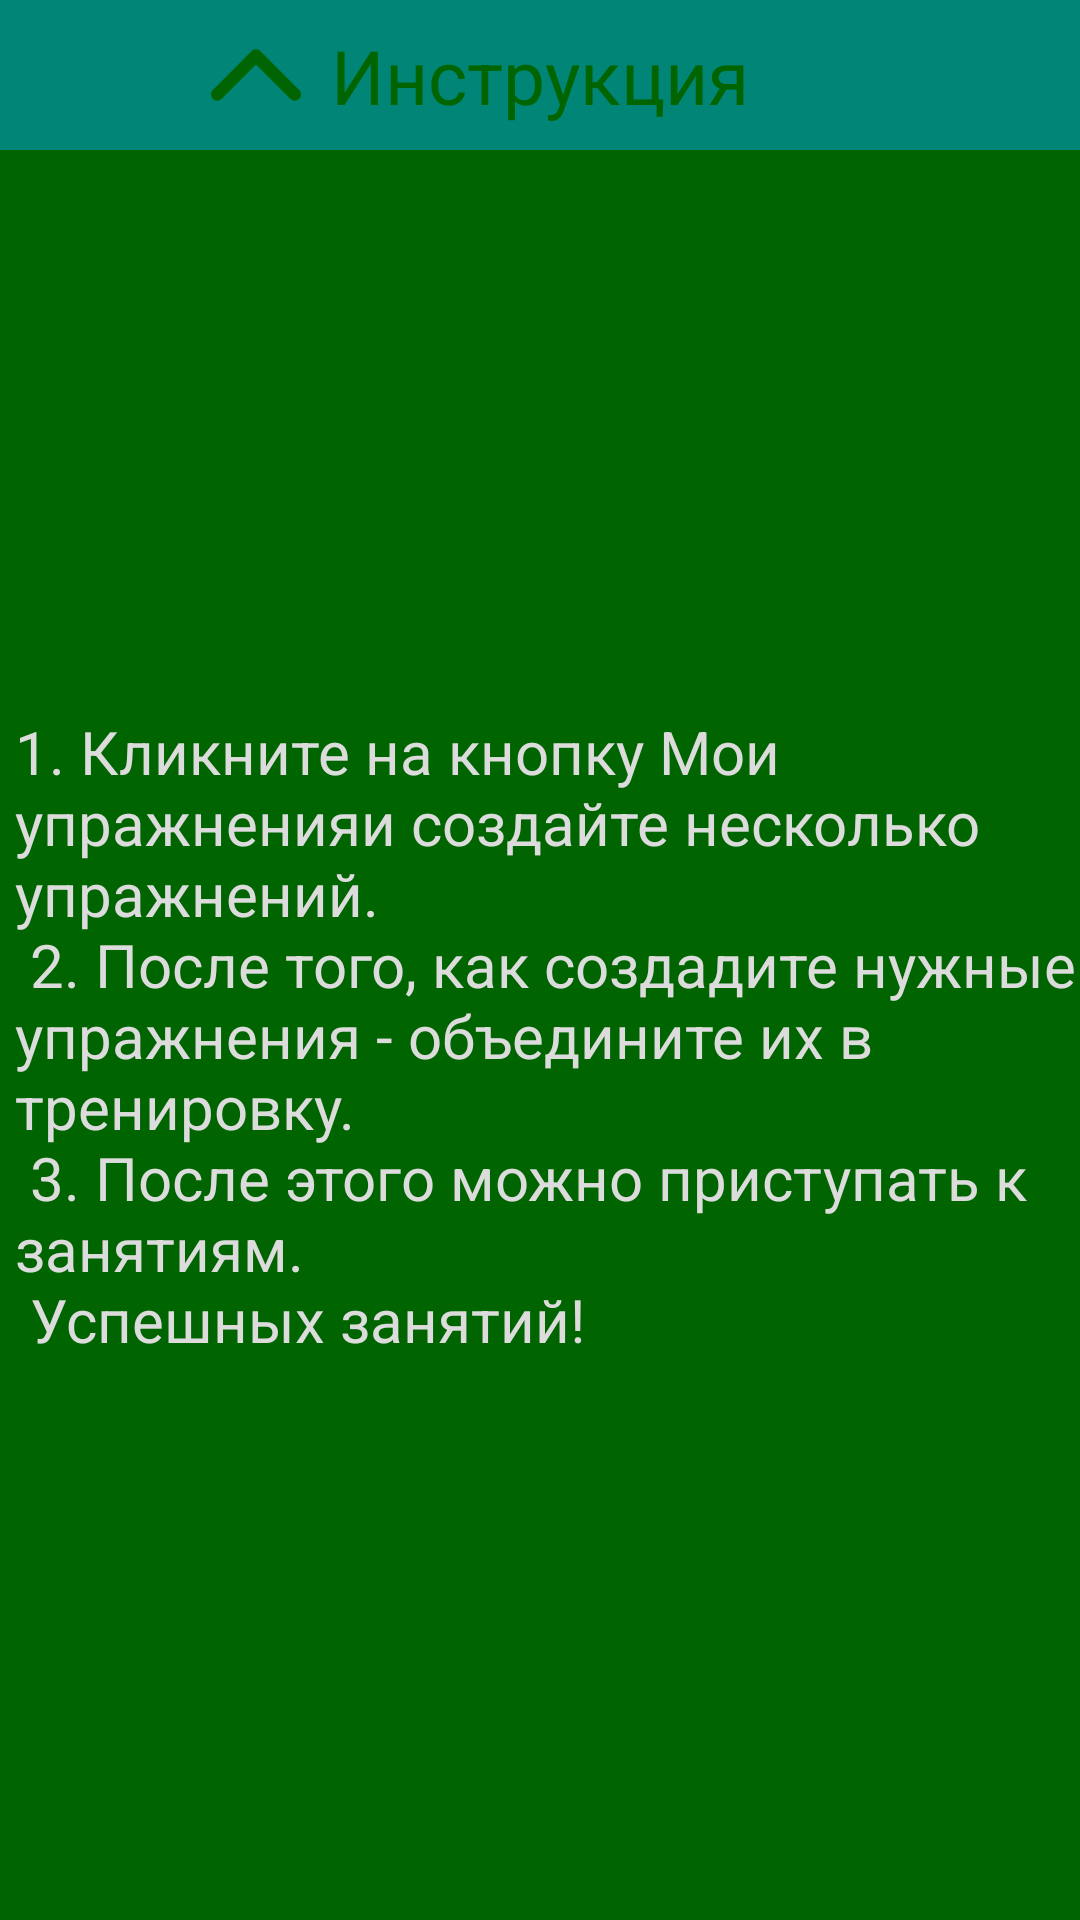

Write the Android layout XML for this screen, with the resource values it uses.
<!-- AndroidManifest.xml: application theme AppTheme -->
<!-- res/layout/fragment_start_bottom_sheet.xml -->
<?xml version="1.0" encoding="utf-8"?>
<androidx.constraintlayout.widget.ConstraintLayout
        xmlns:android="http://schemas.android.com/apk/res/android"
        xmlns:app="http://schemas.android.com/apk/res-auto"
        android:id="@+id/bottom_sheet"
        android:layout_width="match_parent"
        android:layout_height="340dp"
        android:background="@color/colorDarkGreen"
        android:orientation="vertical"
        app:behavior_hideable="true"
        app:behavior_peekHeight="50dp"
        style="@style/Widget.Design.BottomSheet.Modal"
        app:layout_behavior="com.google.android.material.bottomsheet.BottomSheetBehavior">

    <View
            android:id="@+id/bottom_sheet_background"
            android:layout_width="0dp"
            android:layout_height="50dp"
            android:background="@color/colorPrimary"
            app:layout_constraintStart_toStartOf="parent"
            app:layout_constraintEnd_toEndOf="parent"
            app:layout_constraintTop_toTopOf="parent"/>

    <ImageView
            android:id="@+id/arrow"
            android:layout_width="30dp"
            android:layout_height="30dp"
            android:layout_marginStart="10dp"
            android:src="@drawable/ic_arrow_up"
            android:layout_marginEnd="10dp"
            app:layout_constraintEnd_toStartOf="@id/bottom_sheet_header_text_view"
            app:layout_constraintTop_toTopOf="@id/bottom_sheet_background"
            app:layout_constraintBottom_toBottomOf="@id/bottom_sheet_background"/>

    <TextView
            android:id="@+id/bottom_sheet_header_text_view"
            android:layout_width="wrap_content"
            android:layout_height="wrap_content"
            android:text="Инструкция"
            android:textSize="25sp"
            android:textColor="@color/colorDarkGreen"
            app:layout_constraintStart_toStartOf="@id/bottom_sheet_background"
            app:layout_constraintEnd_toEndOf="@id/bottom_sheet_background"
            app:layout_constraintTop_toTopOf="@id/bottom_sheet_background"
            app:layout_constraintBottom_toBottomOf="@id/bottom_sheet_background"/>

    <TextView
            android:id="@+id/instruction_text_view"
            android:layout_width="wrap_content"
            android:layout_height="wrap_content"
            android:textSize="20sp"
            android:text="@string/instruction"
            android:textColor="@color/colorGainsboro"
            android:layout_marginStart="30dp"
            android:layout_marginEnd="20dp"
            android:textAlignment="viewStart"
            app:layout_constraintStart_toStartOf="parent"
            app:layout_constraintEnd_toEndOf="parent"
            app:layout_constraintTop_toBottomOf="@id/bottom_sheet_background"
            app:layout_constraintBottom_toBottomOf="parent"/>

</androidx.constraintlayout.widget.ConstraintLayout>
<!-- resources referenced by this layout -->
<resources>
  <color name="colorDarkGreen">#006400</color>
  <color name="colorGainsboro">#DCDCDC</color>
  <color name="colorPrimary">#008577</color>
  <!-- drawable ic_arrow_up (drawable) -->
  <vector android:height="24dp" android:viewportHeight="451.847"
      android:viewportWidth="451.846" android:width="24dp" xmlns:android="http://schemas.android.com/apk/res/android">
      <path android:fillColor="#006400" android:pathData="M248.292,106.405L442.573,300.692c12.365,12.359 12.365,32.397 -0,44.75c-12.354,12.354 -32.391,12.354 -44.744,-0L225.92,173.528L54.017,345.437c-12.359,12.354 -32.394,12.354 -44.748,-0c-12.359,-12.354 -12.359,-32.391 0,-44.75l194.284,-194.287c6.18,-6.177 14.271,-9.262 22.366,-9.262C234.018,97.138 242.115,100.229 248.292,106.405z"/>
  </vector>
  <string name="instruction">1. Кликните на кнопку "Мои упражнения" и создайте несколько упражнений. \n
      2. После того, как создадите нужные упражнения - объедините их в тренировку. \n
      3. После этого можно приступать к занятиям. \n
          Успешных занятий!</string>
  <style name="AppTheme" parent="Theme.MaterialComponents.Light.DarkActionBar">
          
          <item name="colorPrimary">@color/colorPrimary</item>
          <item name="colorPrimaryDark">@color/colorPrimaryDark</item>
          <item name="colorAccent">@color/colorAccent</item>
      </style>
  <color name="colorPrimaryDark">#00574B</color>
  <color name="colorAccent">#D81B60</color>
</resources>
